The GitHub repository your-senpaii/pattern-recognition contains a labelled image folder "pattern-recognition" with 4 categories: astronaut, cube, flower, guillotine. Examples follow, each with its label.

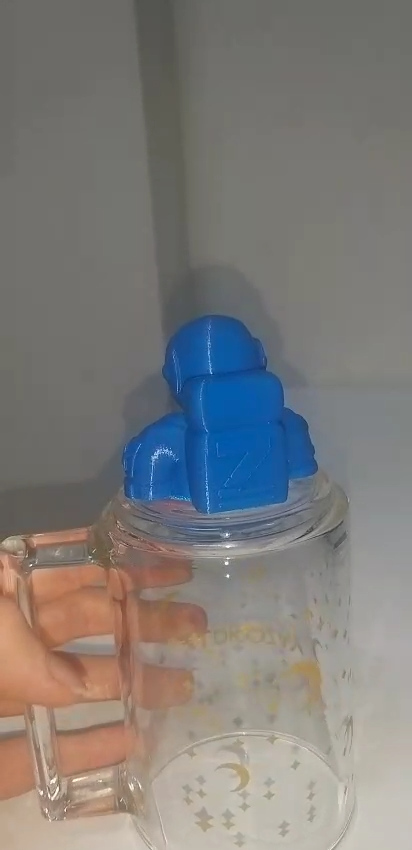
Label: astronaut

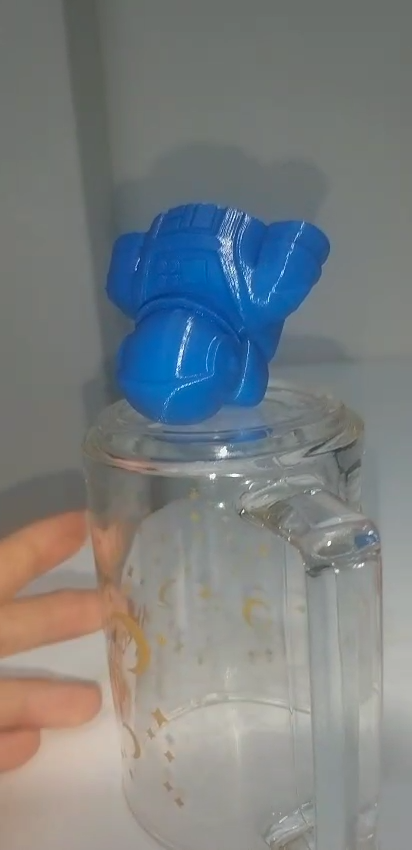
Label: astronaut

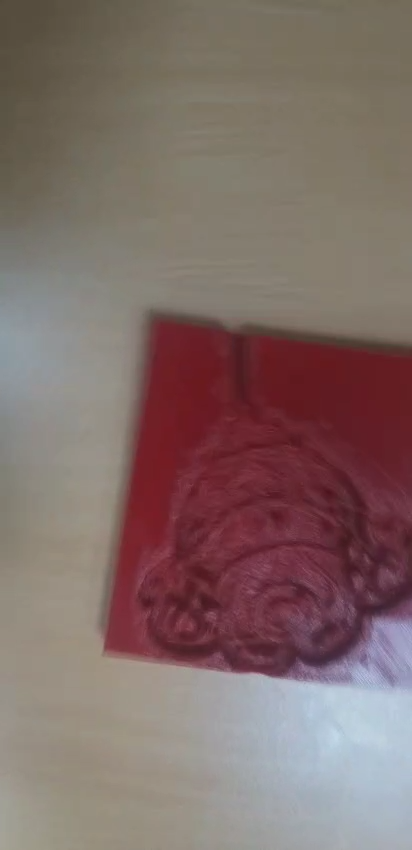
Label: flower

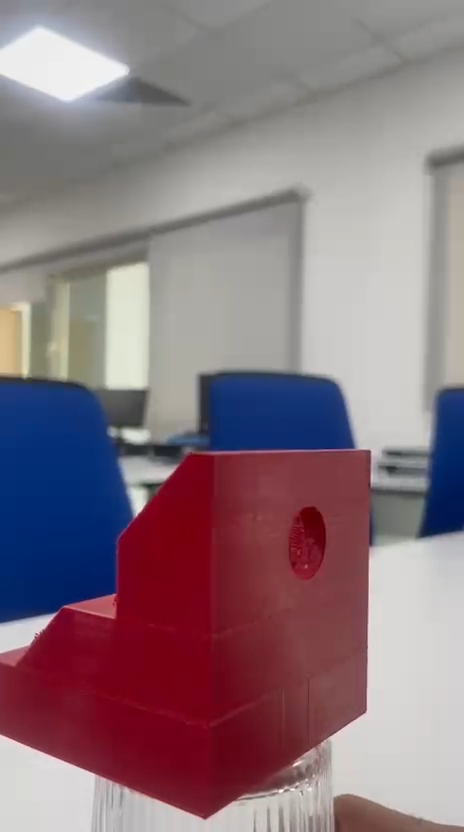
Label: guillotine

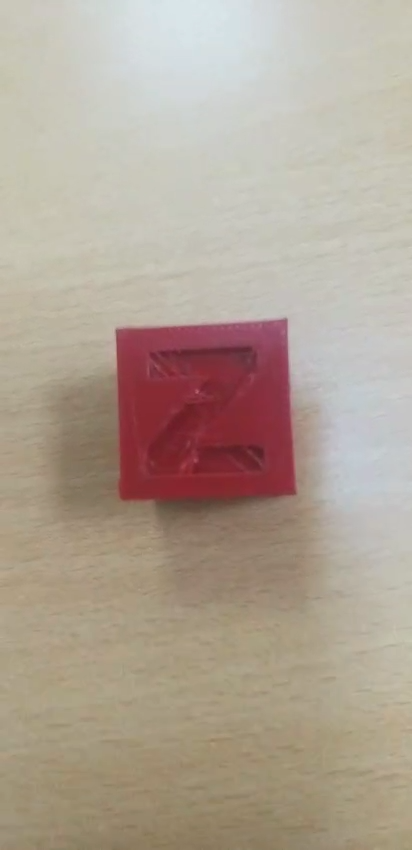
Label: cube

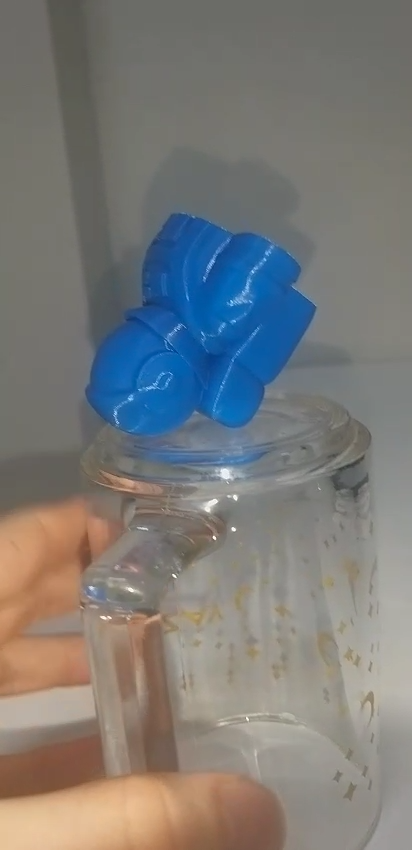
Label: astronaut
